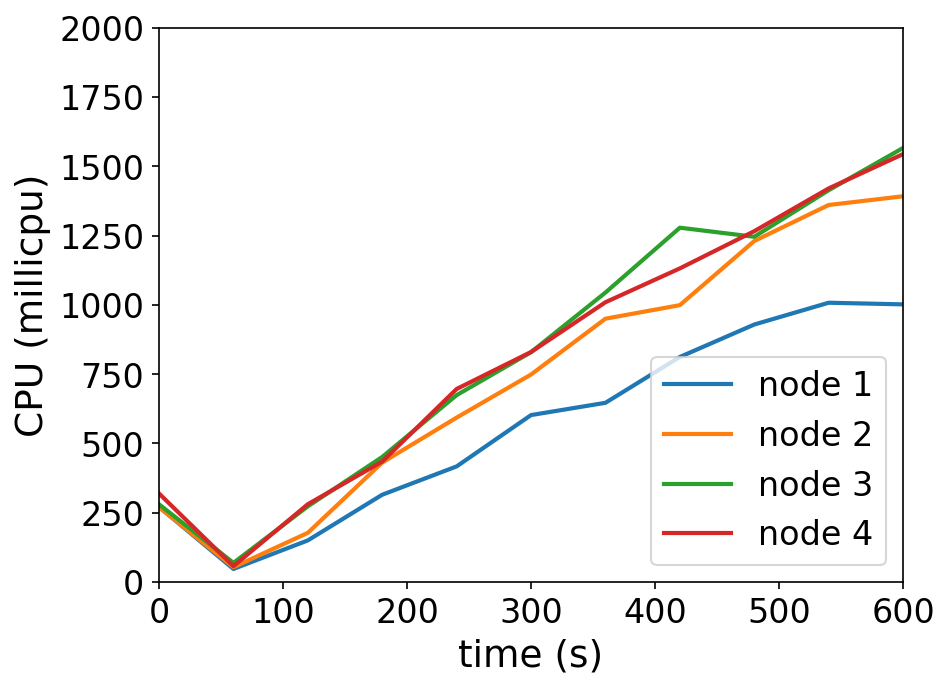

The file beside this chart, header and first rows:
timestamp, ppgcc-m02_pod_amount, ppgcc-m02_memory, ppgcc-m02_cpu, ppgcc-m03_pod_amount, ppgcc-m03_memory, ppgcc-m03_cpu, ppgcc-m04_pod_amount, ppgcc-m04_memory, ppgcc-m04_cpu, ppgcc-m05_pod_amount, ppgcc-m05_memory, ppgcc-m05_cpu
0, 10, 1074624, 270704458, 10, 1074104, 269992753, 10, 1063380, 280534892, 10, 1048772, 319549365
60, 10, 1076604, 47350029, 10, 1076216, 53820119, 10, 1066020, 69392236, 10, 1051412, 57410115
120, 10, 1084656, 150369235, 10, 1083740, 177714069, 10, 1076580, 273233973, 10, 1064876, 280897660
180, 10, 1091916, 315143453, 10, 1091528, 431312019, 10, 1082256, 451519259, 10, 1071740, 434877804
240, 10, 1096800, 417324465, 10, 1097072, 593337984, 10, 1090176, 674462504, 10, 1077548, 696663539
300, 10, 1101156, 602482893, 10, 1102088, 748782528, 10, 1092684, 829485006, 10, 1081508, 829947801
360, 10, 1104588, 646738979, 10, 1108556, 950180459, 10, 1098624, 1044457745, 10, 1087580, 1009523561
420, 10, 1109208, 812088499, 10, 1110008, 998999230, 10, 1103772, 1278404970, 10, 1092068, 1131650010
480, 10, 1108812, 929111876, 10, 1115420, 1230301443, 10, 1103640, 1245710713, 10, 1094576, 1265836869
540, 10, 1113696, 1007771564, 10, 1117532, 1360321036, 10, 1109052, 1413584483, 10, 1103156, 1420150581
600, 10, 1112904, 1001848732, 10, 1120172, 1391832639, 10, 1113672, 1566046283, 10, 1103552, 1543976224
